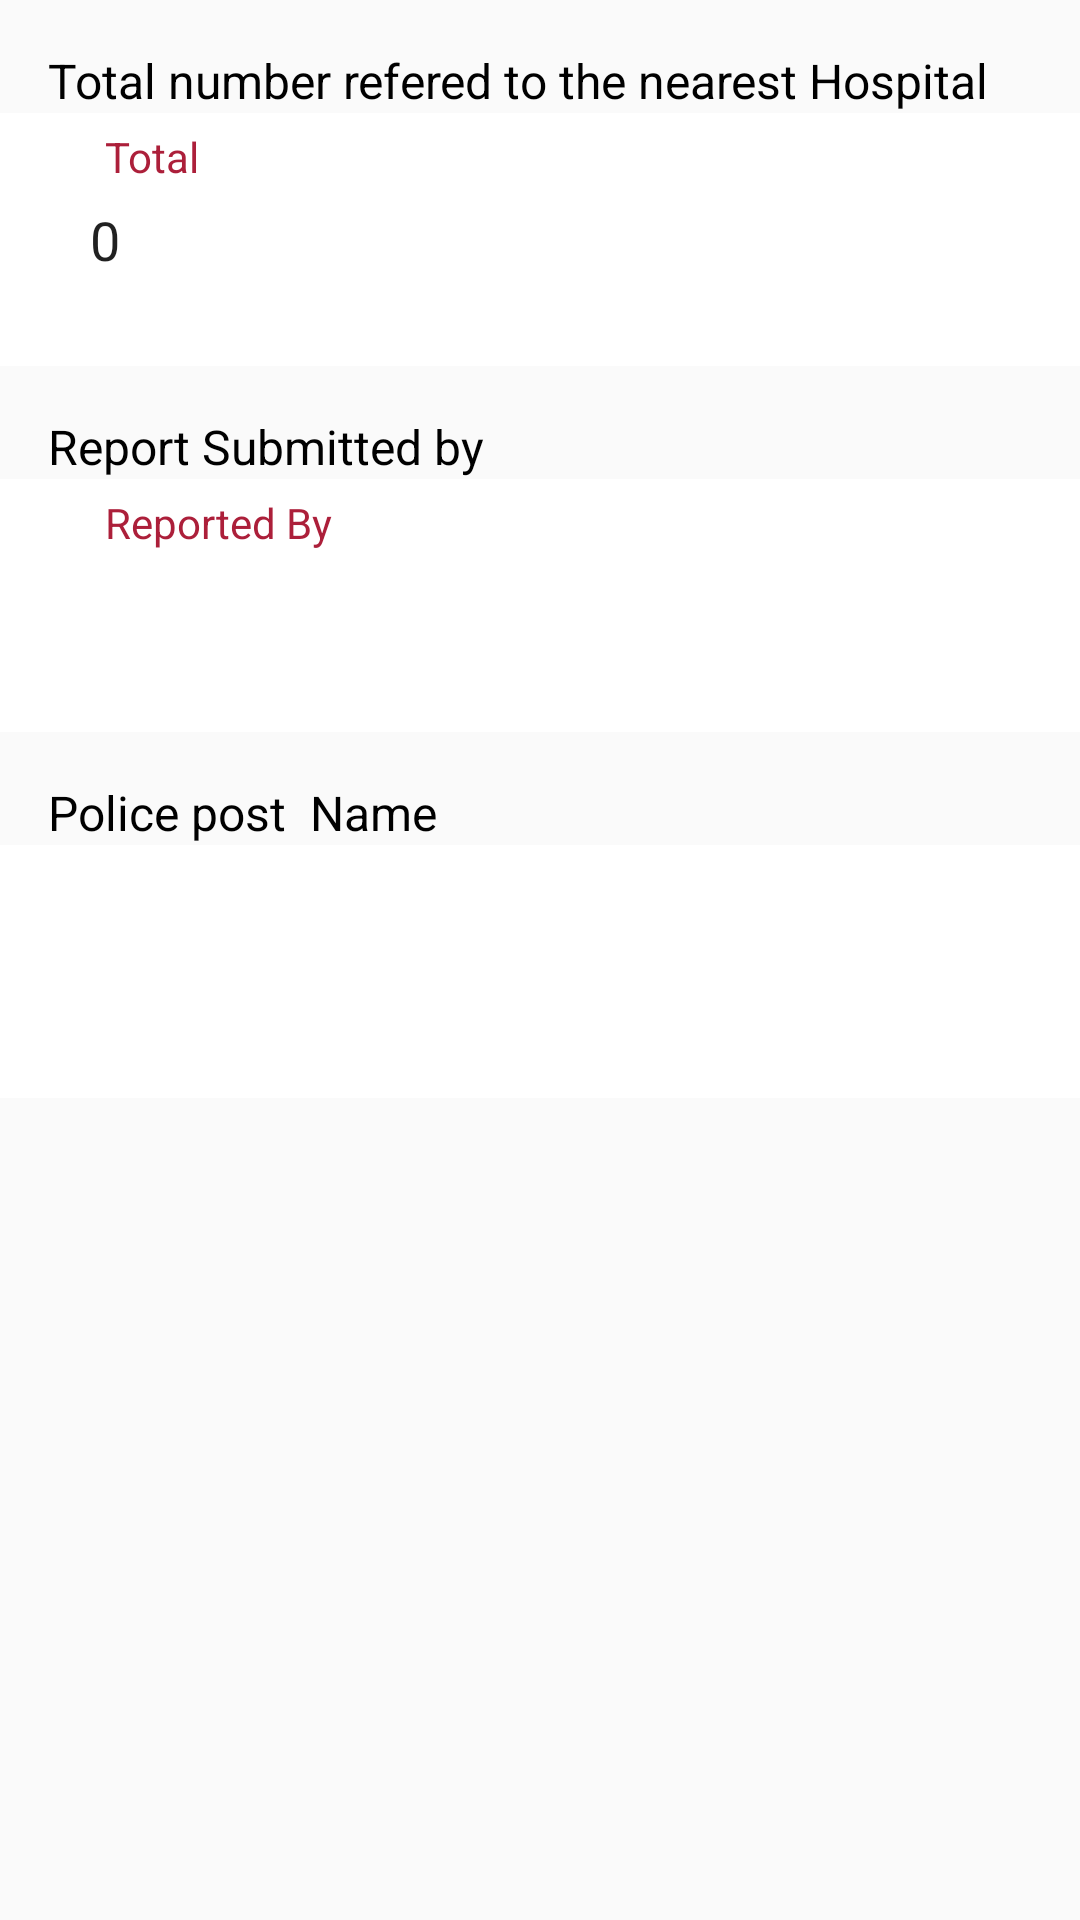

This screen was rendered from an Android layout file. Write that file and the resources it references.
<!-- AndroidManifest.xml: application theme AppTheme -->
<!-- res/layout/include_gbv_police.xml -->
<?xml version="1.0" encoding="utf-8"?>
<LinearLayout xmlns:android="http://schemas.android.com/apk/res/android"
    android:orientation="vertical" android:layout_width="match_parent"
    android:layout_height="match_parent">
    <TextView
        android:layout_width="match_parent"
        android:layout_height="wrap_content"
        android:textSize="16dp"
        android:layout_gravity="center"
        android:layout_marginTop="16dp"
        android:layout_marginLeft="16dp"
        android:layout_marginRight="16dp"
        android:text="Total number refered to the nearest Hospital"

        android:textColor="@color/black"
        />
    <RelativeLayout

        android:layout_width="match_parent" android:layout_height="wrap_content"
        android:background="@android:color/white">

        
        <RelativeLayout
            android:layout_width="match_parent" android:layout_height="wrap_content"
            android:layout_margin="15dp" android:background="@drawable/text_border"
            android:orientation="vertical" android:padding="15dp">

            <EditText android:layout_width="match_parent"
                android:layout_height="wrap_content"
                android:inputType="number"
                android:text="0"
                android:id="@+id/et_refered_hosp"
                android:background="@null"
                />

        </RelativeLayout>

        
        <TextView android:layout_width="wrap_content" android:layout_height="wrap_content"
            android:background="@android:color/white"
            android:textColor="@color/colorPrimaryDark"
            android:padding="5dp"
            android:text="Total"
            android:layout_marginLeft="30dp"  />


    </RelativeLayout>




    <TextView
        android:layout_width="match_parent"
        android:layout_height="wrap_content"
        android:textSize="16dp"
        android:layout_gravity="center"
        android:layout_marginTop="16dp"
        android:layout_marginLeft="16dp"
        android:layout_marginRight="16dp"
        android:text="Report Submitted by "

        android:textColor="@color/black"
        />
    <RelativeLayout

        android:layout_width="match_parent" android:layout_height="wrap_content"
        android:background="@android:color/white">

        
        <RelativeLayout
            android:layout_width="match_parent" android:layout_height="wrap_content"
            android:layout_margin="15dp" android:background="@drawable/text_border"
            android:orientation="vertical" android:padding="15dp">

            <EditText android:layout_width="match_parent"
                android:layout_height="wrap_content"
                android:id="@+id/et_reported_by"
                android:background="@null"
                />

        </RelativeLayout>

        
        <TextView android:layout_width="wrap_content" android:layout_height="wrap_content"
            android:background="@android:color/white"
            android:textColor="@color/colorPrimaryDark"
            android:padding="5dp"
            android:text="Reported By"
            android:layout_marginLeft="30dp"  />


    </RelativeLayout>



    <TextView
        android:layout_width="match_parent"
        android:layout_height="wrap_content"
        android:textSize="16dp"
        android:layout_gravity="center"
        android:layout_marginTop="16dp"
        android:layout_marginLeft="16dp"
        android:layout_marginRight="16dp"
        android:text="Police post  Name "

        android:textColor="@color/black"
        />
    <RelativeLayout

        android:layout_width="match_parent" android:layout_height="wrap_content"
        android:background="@android:color/white">

        
        <RelativeLayout
            android:layout_width="match_parent" android:layout_height="wrap_content"
            android:layout_margin="15dp" android:background="@drawable/text_border"
            android:orientation="vertical" android:padding="15dp">

            <EditText android:layout_width="match_parent"
                android:layout_height="wrap_content"
                android:id="@+id/et_police_post"
                android:background="@null"
                />

        </RelativeLayout>

        



    </RelativeLayout>

</LinearLayout>
<!-- resources referenced by this layout -->
<resources>
  <color name="black">#000000</color>
  <color name="colorPrimaryDark">#AC1F3A</color>
  <style name="AppTheme" parent="Theme.AppCompat.Light.NoActionBar">
          
          <item name="colorPrimary">@color/colorPrimary</item>
          <item name="colorPrimaryDark">@color/colorPrimaryDark</item>
          <item name="colorAccent">@color/colorAccent</item>
      </style>
  <color name="colorPrimary">#AC1F3A</color>
  <color name="colorAccent">#AC1F3A</color>
</resources>
